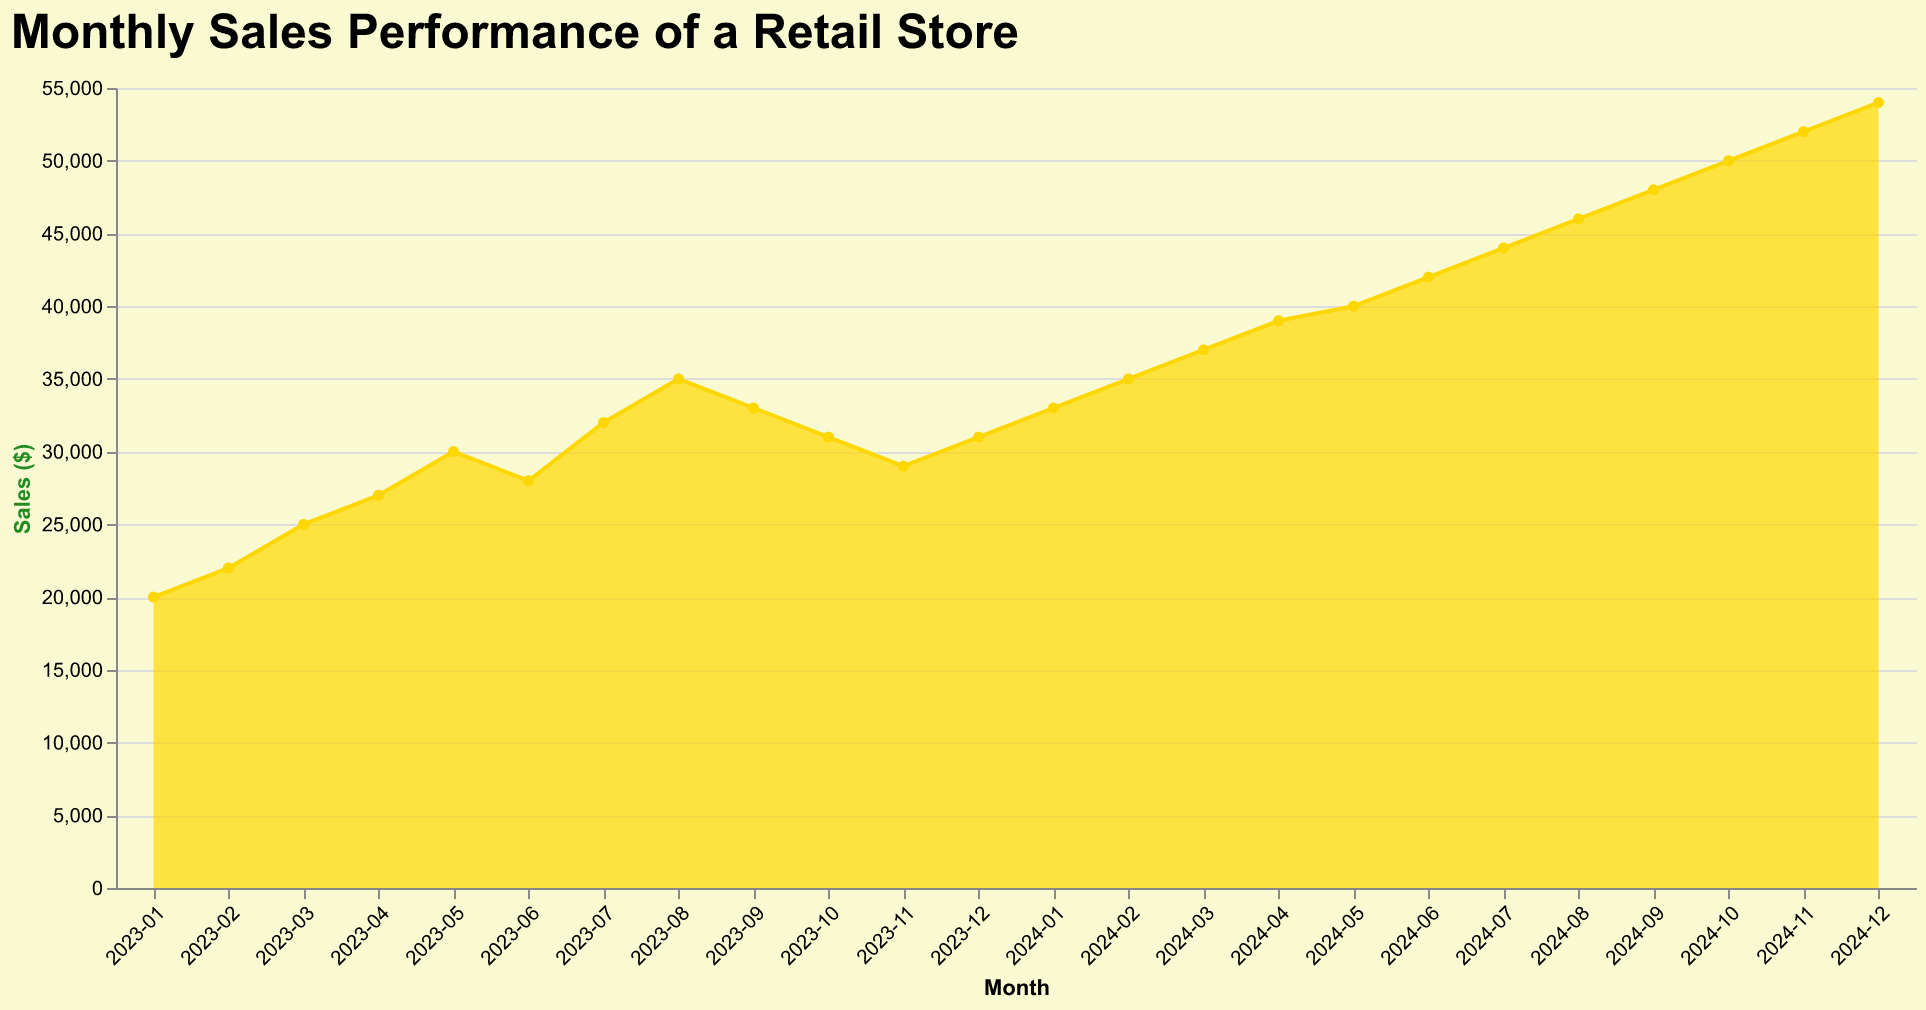

Source data for this figure (header and first rows):
Month, Sales
2023-01, 20000
2023-02, 22000
2023-03, 25000
2023-04, 27000
2023-05, 30000
2023-06, 28000
2023-07, 32000
2023-08, 35000
2023-09, 33000
2023-10, 31000
2023-11, 29000
2023-12, 31000
2024-01, 33000
2024-02, 35000
2024-03, 37000
2024-04, 39000
2024-05, 40000
2024-06, 42000
2024-07, 44000
2024-08, 46000
2024-09, 48000
2024-10, 50000
2024-11, 52000
2024-12, 54000
